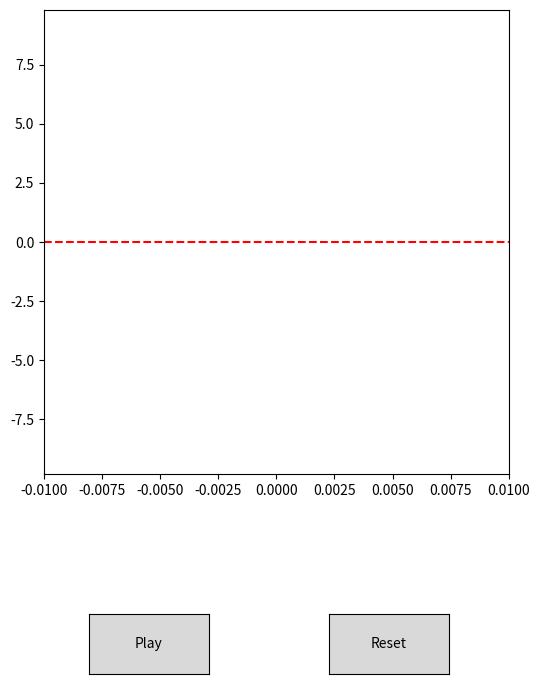

This figure's Python source: (Note: this script raises an exception after producing the figure.)
import numpy as np
import matplotlib.pyplot as plt
import matplotlib.animation as animation
from matplotlib.widgets import Button

n = 10
m = 0.1
k = 1.0
g = 9.8
dt = 0.01
total_time = 5

positions = np.zeros(n)
velocities = np.zeros(n)

scale_factor = 1
for i in range(1, n):
    positions[i] = positions[i - 1] - scale_factor * (m * g / k)

positions -= positions[-1]
initial_positions = positions.copy()

time_points = [0]
positions_over_time = [positions.copy()]
num_steps = int(total_time / dt)

for step in range(num_steps):
    accelerations = np.zeros(n)

    for i in range(n):
        if i == 0:
            spring_force = -k * (positions[i] - positions[i + 1])
            accelerations[i] = (spring_force - m * g) / m
        elif i == n - 1:
            spring_force = -k * (2 * positions[i] - positions[i - 1])
        else:
            spring_force = -k * (2 * positions[i] - positions[i - 1] - positions[i + 1])

        if i != 0:
            if positions[i - 1] <= initial_positions[i]:
                accelerations[i] = (spring_force - m * g) / m
            else:
                accelerations[i] = 0

    velocities += accelerations * dt
    positions += velocities * dt

    time_points.append((step + 1) * dt)
    positions_over_time.append(positions.copy())

positions_over_time = np.array(positions_over_time)
time_points = np.array(time_points)

fig, ax = plt.subplots(figsize=(6, 8))
plt.subplots_adjust(bottom=0.3)

zoom_factor = 10
ax.set_xlim(-0.1 / zoom_factor, 0.1 / zoom_factor)

y_min = np.min(positions_over_time) - 1.0
y_max = np.max(positions_over_time[0]) + 1.0

ax.set_ylim(y_max, -1 * y_max)
ax.invert_yaxis()

bolinha_markersize = 10
bolinha_diametro = 0.02 
raio_bolinha = bolinha_diametro / 80


spring_lines, = ax.plot([], [], color='gray', linewidth=1.5, label='Molas', zorder=1)
first_point, = ax.plot([], [], 'o', color='red', markersize=bolinha_markersize, label='Primeira Massa', zorder=3)
middle_points, = ax.plot([], [], 'o', color='black', markersize=bolinha_markersize, label='Massas Intermediárias', zorder=3)
last_point, = ax.plot([], [], 'o', color='green', markersize=bolinha_markersize, label='Última Massa', zorder=3)


fixed_base_y = positions_over_time[0, -1]
base_line = ax.axhline(y=fixed_base_y, color='red', linestyle='--', label='Posição Inicial da Base')

spring_lines, = ax.plot([], [], color='gray', linewidth=1.5, label='Molas')

is_running = {'value': False}
current_frame = {'index': 0}

def zigzag_between_points(x0, y0, x1, y1, num_zigs=6, amplitude=raio_bolinha):
    """Gera pontos em zigue-zague entre dois pontos,
    conectando base de uma bolinha à topo da próxima."""

    y0_corrigido = y0 + raio_bolinha
    y1_corrigido = y1 - raio_bolinha

    ys = np.linspace(y0_corrigido, y1_corrigido, num_zigs * 2 + 1)
    xs = np.zeros_like(ys)

    for i in range(1, len(xs) - 1):
        xs[i] = amplitude if i % 2 == 0 else -amplitude

    return xs, ys

def spring_curve(x0, y0, x1, y1, num_coils=5, amplitude=raio_bolinha):
    y0_corrigido = y0 + raio_bolinha
    y1_corrigido = y1 - raio_bolinha

    length = y1_corrigido - y0_corrigido
    ys = np.linspace(y0_corrigido, y1_corrigido, num_coils * 300)
    xs = amplitude * np.sin(2 * np.pi * num_coils * (ys - y0_corrigido) / length)
    return xs, ys

def init():

    y = positions_over_time[0]
    x = np.zeros(n)

    spring_x = []
    spring_y = []

    for i in range(n - 1):
        xs, ys = spring_curve(x[i], y[i], x[i + 1], y[i + 1])
        spring_x.extend(xs)
        spring_y.extend(ys)

    first_point.set_data(0, y[0])
    middle_points.set_data(np.zeros(n - 2), y[1:-1])
    last_point.set_data(0, y[-1])

    spring_lines.set_data(spring_x, spring_y)


    return first_point, middle_points, last_point, spring_lines

def update(frame):
    if is_running['value'] and current_frame['index'] < len(time_points):
        y = positions_over_time[current_frame['index']]
        x = np.zeros(n)

        first_point.set_data(0, y[0])
        middle_points.set_data(np.zeros(n - 2), y[1:-1])
        last_point.set_data(0, y[-1])

        spring_x = []
        spring_y = []

        for i in range(n - 1):
            xs, ys = spring_curve(x[i], y[i], x[i + 1], y[i + 1])
            spring_x.extend(xs)
            spring_y.extend(ys)

        spring_lines.set_data(spring_x, spring_y)

        current_frame['index'] += 1

    return first_point, middle_points, last_point, spring_lines

ax_play = plt.axes([0.2, 0.05, 0.2, 0.075])
btn_play = Button(ax_play, 'Play')

ax_reset = plt.axes([0.6, 0.05, 0.2, 0.075])
btn_reset = Button(ax_reset, 'Reset')

def start_animation(event):
    is_running['value'] = True

def reset_animation(event):
    is_running['value'] = False
    current_frame['index'] = 0
    init()
    plt.draw()

btn_play.on_clicked(start_animation)
btn_reset.on_clicked(reset_animation)

ani = animation.FuncAnimation(fig, update, frames=len(time_points), init_func=init,
                              blit=True, interval=20)

plt.title('Simulação Visual da Queda do Slinky - Caso Continuo Poroso', x=-0.4)
plt.legend()
plt.show()
